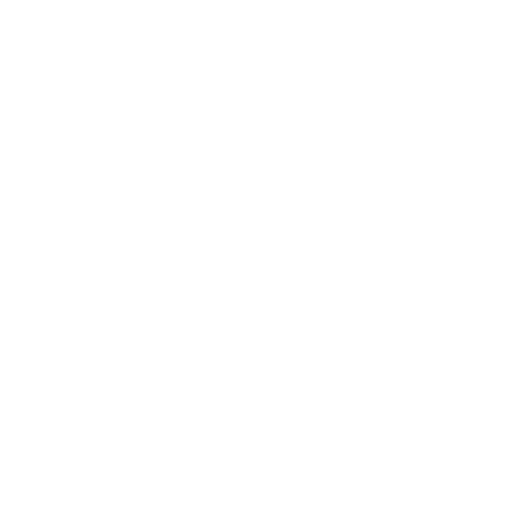
t = 0.00 s
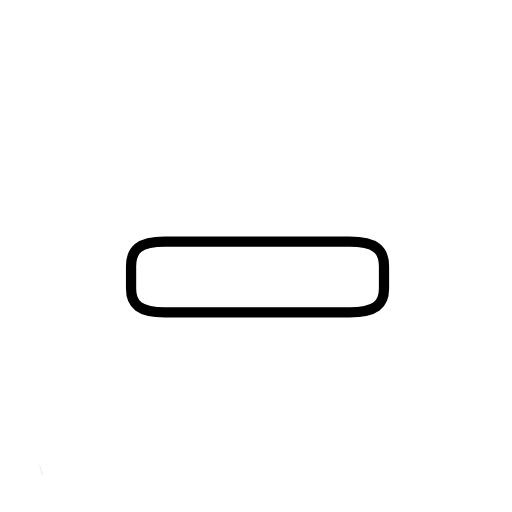
t = 1.78 s
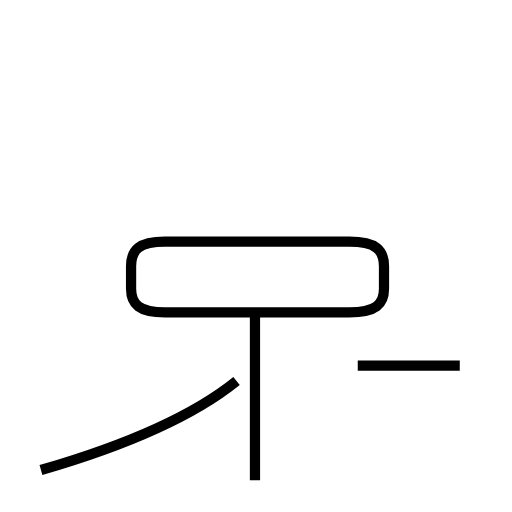
t = 3.19 s
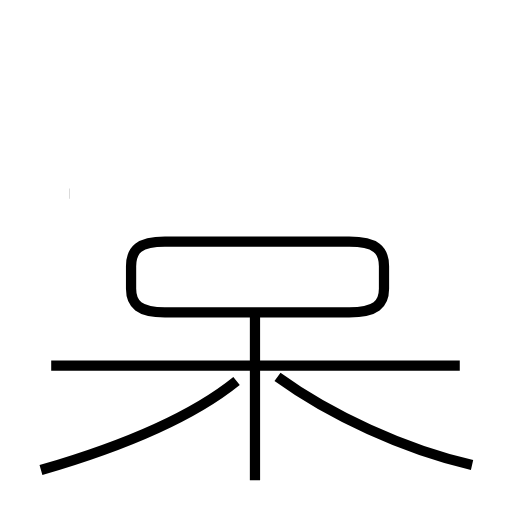
t = 4.72 s
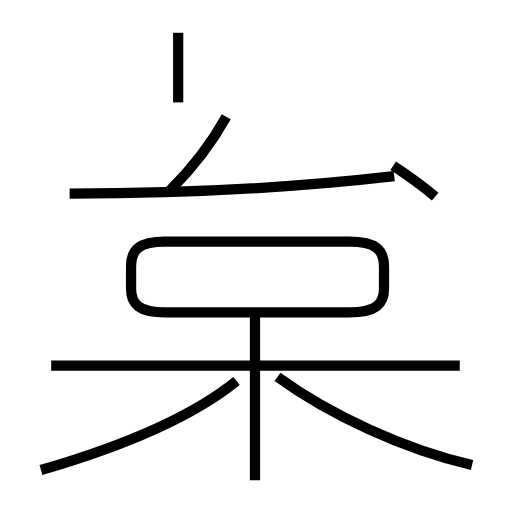
t = 6.30 s
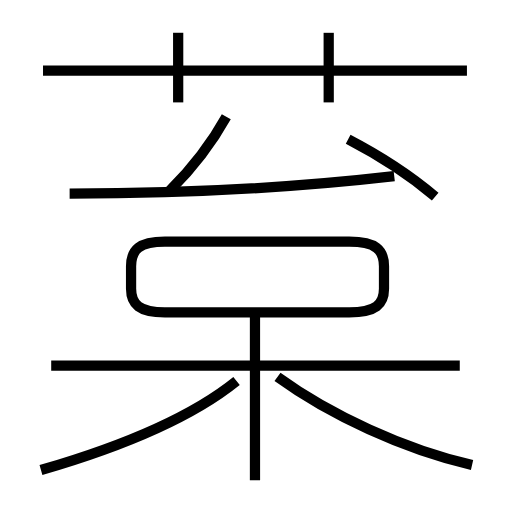
t = 7.90 s

The animated SVG that drew these frames (rendered in a browser with its animation timeline set to each time). Animation: 11 SMIL elements (animate=11); one cycle of 7.90 s.

<?xml version='1.0' encoding='utf-8'?>
<svg viewBox="0.0 -6.0 50.0 50.0" version="1.1" xmlns="http://www.w3.org/2000/svg"><rect x="-1000" y="-1000" width="2000" height="2000" stroke="white" fill="white" /><g style="fill:none;stroke:#000000;stroke-width:1"><path d="M 16.1 -13.5 L 34.1 -13.5 C 36.7 -13.5 37.5 -14.3 37.5 -15.8 L 37.5 -18.0 C 37.5 -19.6 36.7 -20.4 34.1 -20.4 L 16.1 -20.4 C 13.6 -20.4 12.8 -19.6 12.8 -18.0 L 12.8 -15.8 C 12.8 -14.3 13.6 -13.5 16.1 -13.5 Z " transform="translate(0.0 38.0)" stroke-dasharray="59.25816114859338" stroke-dashoffset="59.25816114859338"><animate attributeName="stroke-dashoffset" from="59.25816114859338" to="0" dur="1.7777448344578013s" begin="0s; anim_end.end" fill="freeze" id="anim0" /></path><path d="M 4.0 1.9 C 10.9 -0.1 18.4 -3.0 23.1 -6.8 " transform="translate(0.0 38.0)" stroke-dasharray="21.111899645002616" stroke-dashoffset="21.111899645002616"><animate attributeName="stroke-dashoffset" from="21.111899645002616" to="0" dur="0.6333569893500784s" begin="anim0.end" fill="freeze" id="anim1" /></path><path d="M 24.9 2.9 L 24.9 -13.2 " transform="translate(0.0 38.0)" stroke-dasharray="16.099999999999998" stroke-dashoffset="16.099999999999998"><animate attributeName="stroke-dashoffset" from="16.099999999999998" to="0" dur="0.48299999999999993s" begin="anim1.end" fill="freeze" id="anim2" /></path><path d="M 44.9 -8.3 L 5.0 -8.3 " transform="translate(0.0 38.0)" stroke-dasharray="39.9" stroke-dashoffset="39.9"><animate attributeName="stroke-dashoffset" from="39.9" to="0" dur="1.1969999999999998s" begin="anim2.end" fill="freeze" id="anim3" /></path><path d="M 46.1 1.4 C 39.5 -0.1 32.2 -3.5 27.1 -7.2 " transform="translate(0.0 38.0)" stroke-dasharray="20.982861703696027" stroke-dashoffset="20.982861703696027"><animate attributeName="stroke-dashoffset" from="20.982861703696027" to="0" dur="0.6294858511108808s" begin="anim3.end" fill="freeze" id="anim4" /></path><path d="M 6.8 -25.1 C 17.6 -25.1 28.1 -25.6 38.5 -26.8 " transform="translate(0.0 38.0)" stroke-dasharray="31.763134290403393" stroke-dashoffset="31.763134290403393"><animate attributeName="stroke-dashoffset" from="31.763134290403393" to="0" dur="0.9528940287121017s" begin="anim4.end" fill="freeze" id="anim5" /></path><path d="M 16.6 -25.4 C 18.8 -27.6 20.6 -29.9 22.1 -32.6 " transform="translate(0.0 38.0)" stroke-dasharray="9.090693504207973" stroke-dashoffset="9.090693504207973"><animate attributeName="stroke-dashoffset" from="9.090693504207973" to="0" dur="0.2727208051262392s" begin="anim5.end" fill="freeze" id="anim6" /></path><path d="M 17.4 -34.0 L 17.4 -40.8 " transform="translate(0.0 38.0)" stroke-dasharray="6.799999999999997" stroke-dashoffset="6.799999999999997"><animate attributeName="stroke-dashoffset" from="6.799999999999997" to="0" dur="0.2039999999999999s" begin="anim6.end" fill="freeze" id="anim7" /></path><path d="M 42.5 -24.8 C 39.9 -27.0 36.5 -29.1 34.0 -30.4 " transform="translate(0.0 38.0)" stroke-dasharray="10.197587626489387" stroke-dashoffset="10.197587626489387"><animate attributeName="stroke-dashoffset" from="10.197587626489387" to="0" dur="0.3059276287946816s" begin="anim7.end" fill="freeze" id="anim8" /></path><path d="M 45.6 -37.1 L 4.2 -37.1 " transform="translate(0.0 38.0)" stroke-dasharray="41.4" stroke-dashoffset="41.4"><animate attributeName="stroke-dashoffset" from="41.4" to="0" dur="1.242s" begin="anim8.end" fill="freeze" id="anim9" /></path><path d="M 32.1 -34.0 L 32.1 -40.8" transform="translate(0.0 38.0)" stroke-dasharray="6.799999999999997" stroke-dashoffset="6.799999999999997"><animate attributeName="stroke-dashoffset" from="6.799999999999997" to="0" dur="0.2039999999999999s" begin="anim9.end" fill="freeze" id="anim_end" /></path></g></svg>
